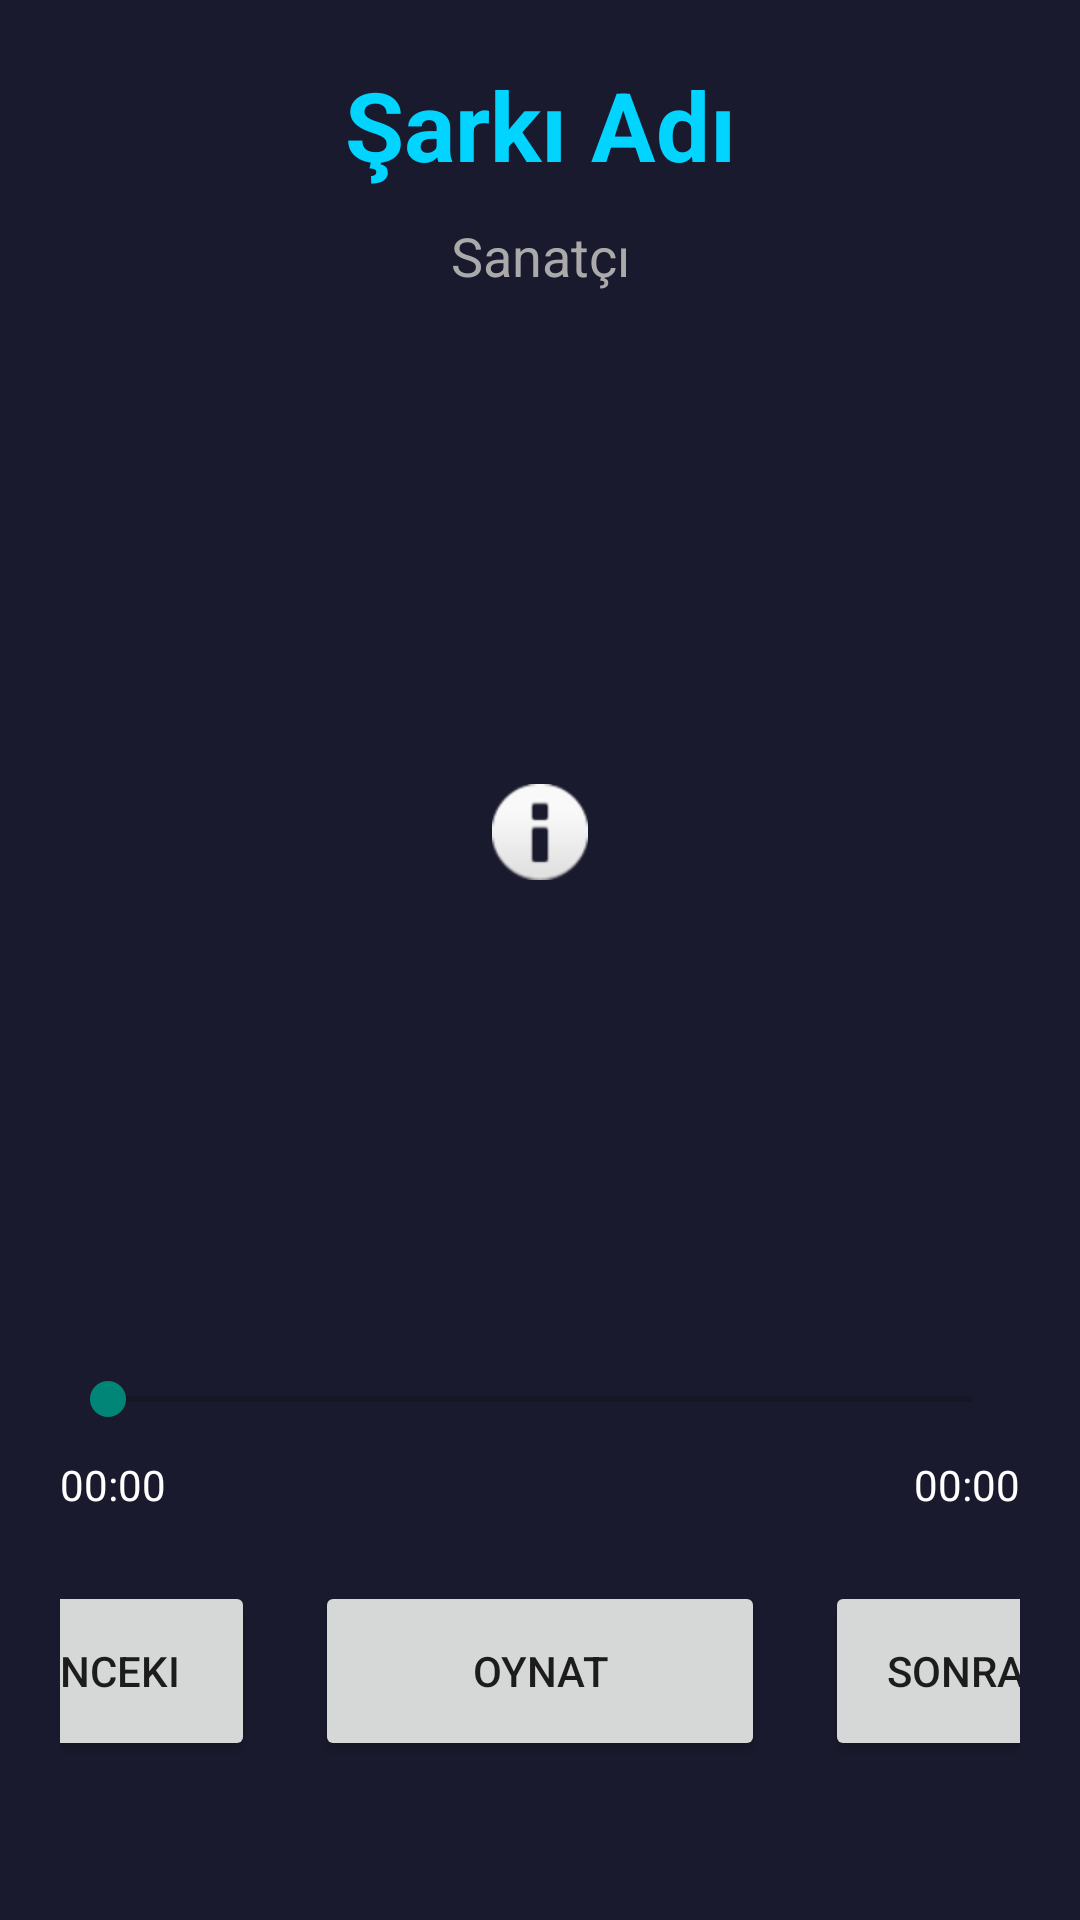

Android layout source for this screen:
<!-- AndroidManifest.xml: application theme Theme.TurkMusicSystem -->
<!-- res/layout/activity_music_player.xml -->
<?xml version="1.0" encoding="utf-8"?>
<LinearLayout xmlns:android="http://schemas.android.com/apk/res/android"
    android:layout_width="match_parent"
    android:layout_height="match_parent"
    android:orientation="vertical"
    android:background="#1a1a2e"
    android:padding="20dp">

    <TextView
        android:id="@+id/tvSongName"
        android:layout_width="match_parent"
        android:layout_height="wrap_content"
        android:text="Şarkı Adı"
        android:textColor="#00d4ff"
        android:textSize="32sp"
        android:textStyle="bold"
        android:gravity="center"
        android:layout_marginBottom="10dp" />

    <TextView
        android:id="@+id/tvArtist"
        android:layout_width="match_parent"
        android:layout_height="wrap_content"
        android:text="Sanatçı"
        android:textColor="#aaaaaa"
        android:textSize="18sp"
        android:gravity="center"
        android:layout_marginBottom="30dp" />

    <ImageView
        android:id="@+id/ivAlbumArt"
        android:layout_width="300dp"
        android:layout_height="300dp"
        android:src="@android:drawable/ic_dialog_info"
        android:scaleType="centerInside"
        android:layout_gravity="center_horizontal"
        android:layout_marginBottom="30dp" />

    <SeekBar
        android:id="@+id/sbProgress"
        android:layout_width="match_parent"
        android:layout_height="wrap_content"
        android:max="100"
        android:progress="0"
        android:layout_marginBottom="10dp" />

    <LinearLayout
        android:layout_width="match_parent"
        android:layout_height="wrap_content"
        android:orientation="horizontal"
        android:layout_marginBottom="20dp">

        <TextView
            android:id="@+id/tvTimeElapsed"
            android:layout_width="0dp"
            android:layout_height="wrap_content"
            android:layout_weight="1"
            android:text="00:00"
            android:textColor="#ffffff"
            android:textSize="14sp" />

        <TextView
            android:id="@+id/tvTimeTotal"
            android:layout_width="0dp"
            android:layout_height="wrap_content"
            android:layout_weight="1"
            android:text="00:00"
            android:textColor="#ffffff"
            android:textSize="14sp"
            android:gravity="end" />
    </LinearLayout>

    <LinearLayout
        android:layout_width="match_parent"
        android:layout_height="wrap_content"
        android:orientation="horizontal"
        android:gravity="center"
        android:layout_marginBottom="30dp">

        <Button
            android:id="@+id/btnPrevious"
            android:layout_width="100dp"
            android:layout_height="60dp"
            android:text="Önceki"
            android:layout_margin="10dp" />

        <Button
            android:id="@+id/btnPlayPause"
            android:layout_width="150dp"
            android:layout_height="60dp"
            android:text="Oynat"
            android:layout_margin="10dp" />

        <Button
            android:id="@+id/btnNext"
            android:layout_width="100dp"
            android:layout_height="60dp"
            android:text="Sonraki"
            android:layout_margin="10dp" />
    </LinearLayout>

    <TextView
        android:layout_width="match_parent"
        android:layout_height="wrap_content"
        android:text="Ekolayzer:"
        android:textColor="#00d4ff"
        android:textSize="18sp"
        android:textStyle="bold"
        android:layout_marginBottom="10dp" />

    <LinearLayout
        android:layout_width="match_parent"
        android:layout_height="wrap_content"
        android:orientation="horizontal"
        android:gravity="center">

        <Button
            android:id="@+id/btnEqualizerNormal"
            android:layout_width="0dp"
            android:layout_height="50dp"
            android:layout_weight="1"
            android:text="Normal"
            android:layout_margin="5dp" />

        <Button
            android:id="@+id/btnBassBoost"
            android:layout_width="0dp"
            android:layout_height="50dp"
            android:layout_weight="1"
            android:text="Bass"
            android:layout_margin="5dp" />

        <Button
            android:id="@+id/btnTrebleBoost"
            android:layout_width="0dp"
            android:layout_height="50dp"
            android:layout_weight="1"
            android:text="Treble"
            android:layout_margin="5dp" />

        <Button
            android:id="@+id/btnLive"
            android:layout_width="0dp"
            android:layout_height="50dp"
            android:layout_weight="1"
            android:text="Canlı"
            android:layout_margin="5dp" />
    </LinearLayout>
</LinearLayout>
<!-- resources referenced by this layout -->
<resources>
  <style name="Theme.TurkMusicSystem" parent="Theme.AppCompat.Light.DarkActionBar" />
</resources>
